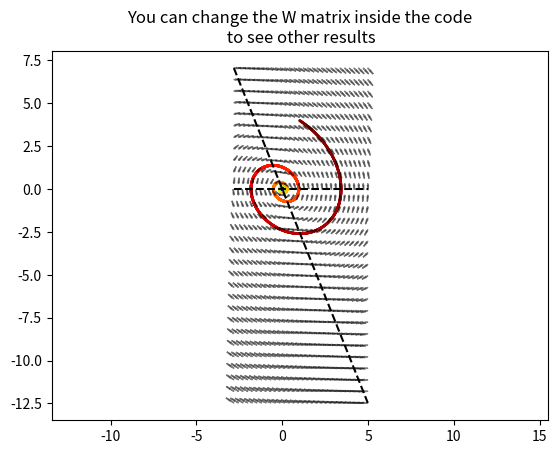

The matplotlib source for this figure:
import numpy as np
import matplotlib.pyplot as plt
from mpl_toolkits.mplot3d import Axes3D  # noqa: F401 unused imports

def update_var(var, var_dot, dt=0.001):
    var = var +  var_dot*dt
    return var


def update_var_dot(var, weights):
    var = var.reshape(-1,1)
    var_dot = weights@var
    return var_dot

def plotter(var_list):
    color = np.array([i for i in range(len(var_list[:,1]))])
    color = color[::-1]
    tline = np.arange(var_lim[0], var_lim[1],dt)
    plt.scatter(var_list[:,0], var_list[:,1], c=color, s=1, cmap='jet')


def plot_nullcline(w):
    x1 = np.linspace(var_lim[0]-1, var_lim[1]+1,100)
    x2 = -w[0,0]/w[0,1] * x1
    plt.plot(x1,x2, 'k--')
    x2_2 = -w[1,0]/w[1,1] * x1
    plt.plot(x1,x2_2, 'k--')

    y_min = np.min([x2[0], x2[-1], x2_2[0], x2_2[-1]])
    y_max = np.max([x2[0], x2[-1], x2_2[0], x2_2[-1]])

    return y_min, y_max


def arrow_plotter():
    var_dot_list = []
    x_range = np.linspace(var_lim[0]-1, var_lim[1]+1, 30)
    y_range = np.linspace(y_min, y_max, 30)
    scale= 300
    for x_ in x_range:
        for y_ in y_range:
            var = np.array([[x_, y_]]).T
            var_dot = update_var_dot(var, w)
            #var_dot_list.append(var_dot.T[0])

            plt.arrow(x_, y_, var_dot.T[0][0]/scale, var_dot.T[0][1]/scale,head_length=0.3,  head_width=0.07, color='k',
            alpha = 0.5)

    #var_dot_list = np.array(var_dot_list)
    #plt.plot(var_dot_list[:,0], var_dot_list[:,1])







    # ███    ███  █████  ██ ███    ██
    # ████  ████ ██   ██ ██ ████   ██
    # ██ ████ ██ ███████ ██ ██ ██  ██
    # ██  ██  ██ ██   ██ ██ ██  ██ ██
    # ██      ██ ██   ██ ██ ██   ████




## Edit the Weights matrix just below:
#w = np.array([[0.001,2],[-2,1]])
w = np.array([[0,5],[-5,-2]])

# set your initial values for the variables
var = np.array([[1,4]]).T

# specidy how ling you want to keep tracking the variables
t_total = 10

# Leave these parameters default
dt = 0.001
var_list = []


for i in range(int(t_total/dt)):
    var_dot = update_var_dot(var, w)
    var = update_var(var, var_dot, dt)
    var_list.append(var.T[0])

var_list = np.array(var_list)
var_lim = (np.min(var_list[:,0]), np.max(var_list[:,1]))
plotter(var_list)
y_min, y_max = plot_nullcline(w)
arrow_plotter()
#text = '$\\big(\\begin{smallmatrix} 1 & 1\\ 2 & 3 \\end{smallmatrix}\\big)$'
#plt.title(text)


from matplotlib import rcParams

rcParams['text.usetex'] = True

#plt.title('$w_0$ = {}'.format(w[0,0])+'$w_{01}$ = {}'.format(w[0,0])+'$w_$ = {}'.format(w[0,0])+'$w_$ = {}'.format(w[0,0]))
plt.title('You can change the W matrix inside the code\n to see other results')
plt.show()
plt.axis('equal')
